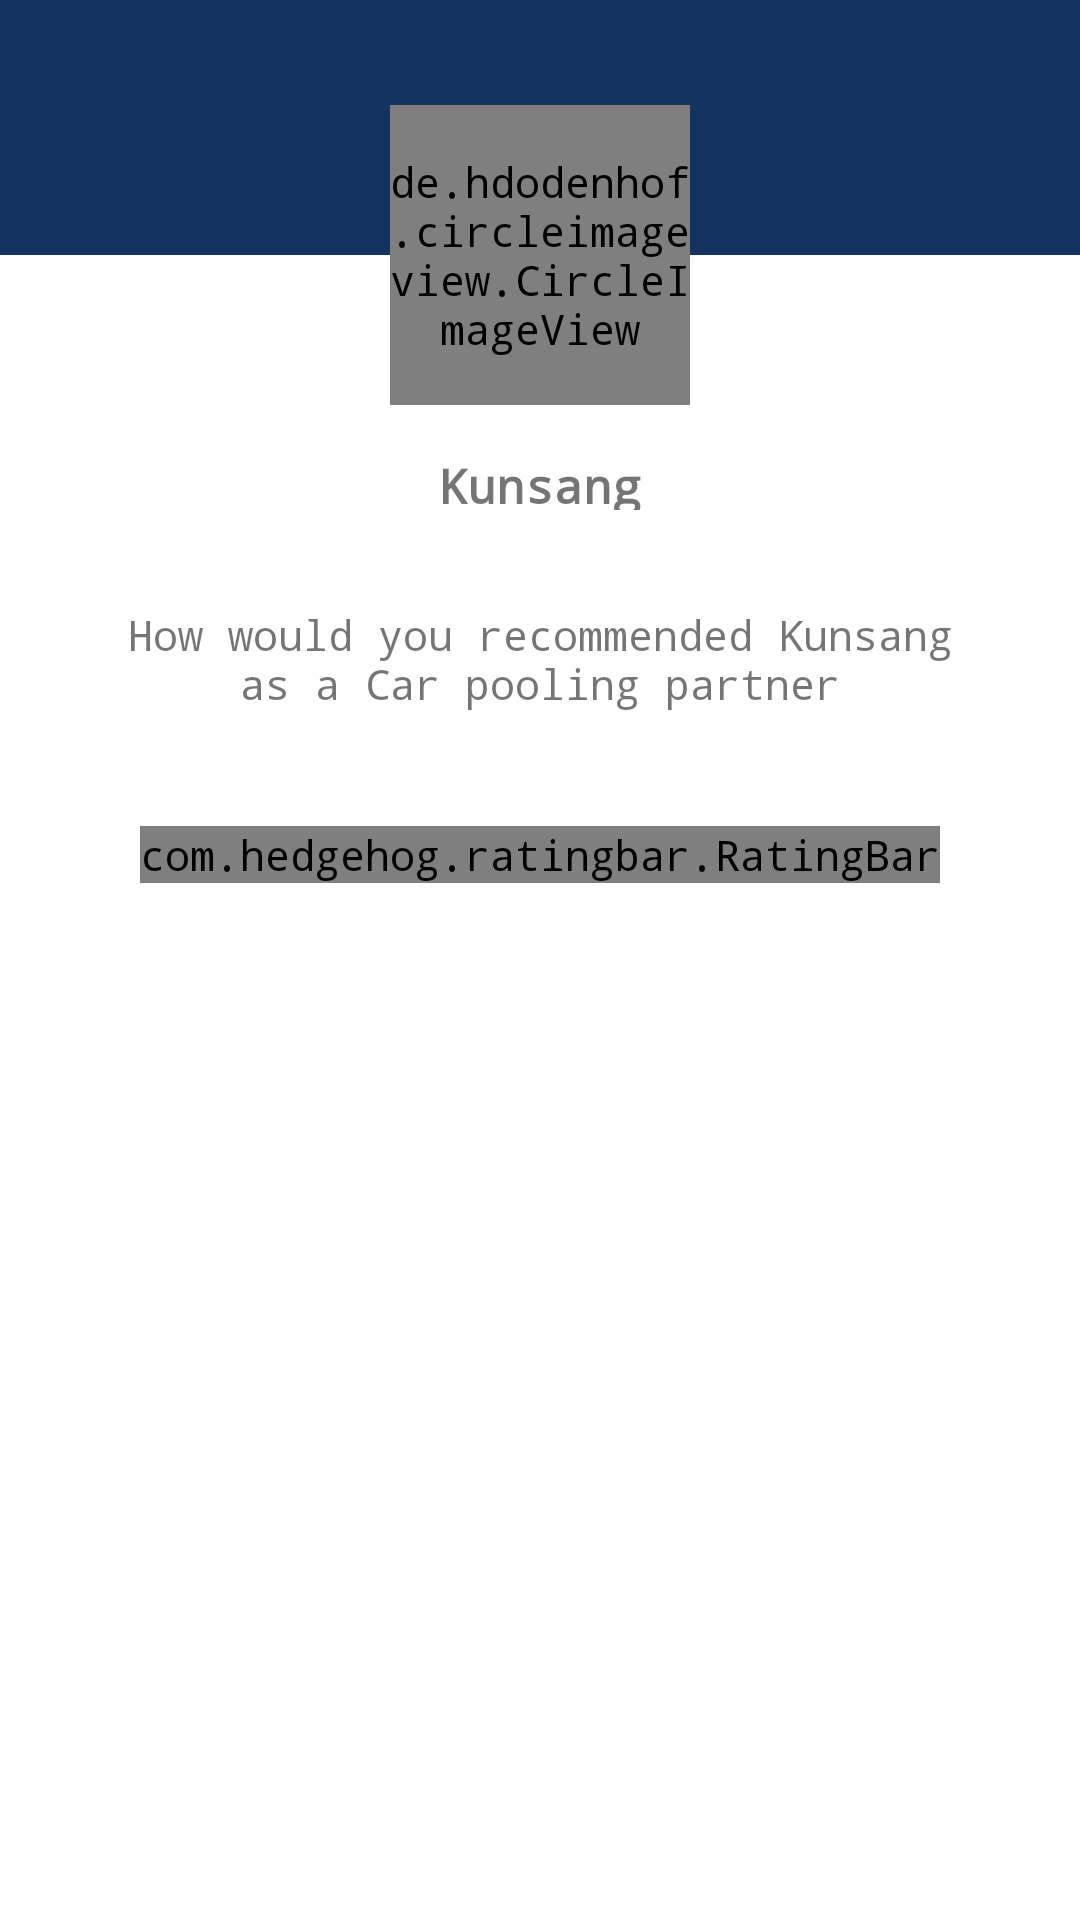

Android layout source for this screen:
<!-- AndroidManifest.xml: application theme AppTheme -->
<!-- res/layout/review_pop_up.xml -->
<?xml version="1.0" encoding="utf-8"?>
<LinearLayout xmlns:android="http://schemas.android.com/apk/res/android"
    xmlns:hedgehog="http://schemas.android.com/apk/res-auto"
    android:layout_width="match_parent"
    android:layout_height="wrap_content"
    android:background="@color/white"
    android:orientation="vertical">

    <RelativeLayout
        android:layout_width="match_parent"
        android:layout_height="170dp">

        <LinearLayout
            android:layout_width="match_parent"
            android:layout_height="match_parent"
            android:orientation="vertical"
            android:weightSum="100">

            <View
                android:layout_width="match_parent"
                android:layout_height="0dp"
                android:layout_weight="50"
                android:background="@color/colorPrimary" />
        </LinearLayout>

        <de.hdodenhof.circleimageview.CircleImageView
            android:id="@+id/imageViewDp"
            android:layout_width="100dp"
            android:layout_height="100dp"
            android:layout_centerInParent="true"
            android:src="@drawable/profile_image" />

        <TextView
            android:layout_width="wrap_content"
            android:layout_height="wrap_content"
            android:layout_below="@+id/imageViewDp"
            android:layout_centerInParent="true"
            android:layout_marginTop="16dp"
            android:text="Kunsang"
            android:textSize="16sp"
            android:textStyle="bold" />
    </RelativeLayout>

    <TextView
        android:layout_width="wrap_content"
        android:layout_height="wrap_content"
        android:layout_margin="32dp"
        android:gravity="center"
        android:text="How would you recommended Kunsang as a Car pooling partner" />

    <com.hedgehog.ratingbar.RatingBar
        android:id="@+id/ratingbar"
        android:layout_width="wrap_content"
        android:layout_height="wrap_content"
        android:layout_gravity="center"
        android:layout_marginTop="6dp"
        android:gravity="center"
        hedgehog:starCount="5"
        hedgehog:starEmpty="@drawable/ic_star_outline1"
        hedgehog:starFill="@drawable/ic_star_full1"
        hedgehog:starHalf="@drawable/ic_half_star"
        hedgehog:starImageHeight="25dp"
        hedgehog:starImagePadding="8dp"
        hedgehog:starImageWidth="25dp" />

</LinearLayout>
<!-- resources referenced by this layout -->
<resources>
  <color name="colorPrimary">#143361</color>
  <color name="white">#ffffff</color>
  <!-- drawable ic_star_full1: png bitmap (drawable-xxxhdpi, 2256 bytes) -->
  <!-- drawable ic_star_outline1: png bitmap (drawable-xxxhdpi, 2306 bytes) -->
  <style name="AppTheme" parent="AppTheme.Base">
          
          <item name="colorPrimary">@color/colorPrimary</item>
          <item name="colorPrimaryDark">@color/colorPrimaryDark</item>
          <item name="colorAccent">@color/colorAccent</item>
          <item name="textAllCaps">false</item>
          <item name="windowActionBar">false</item>
          <item name="windowActionModeOverlay">true</item>
          <item name="android:typeface">monospace</item>
  
      </style>
  <style name="AppTheme.Base" parent="Theme.AppCompat.Light.NoActionBar">
          <item name="textAllCaps">false</item>
          <item name="colorAccent">@color/colorAccent</item>
          <item name="colorPrimary">@color/colorPrimary</item>
          <item name="colorPrimaryDark">@color/colorPrimaryDark</item>
          <item name="android:typeface">monospace</item>
  
  
      </style>
  <color name="colorPrimaryDark">#102c55</color>
  <color name="colorAccent">#d43b3d</color>
</resources>
